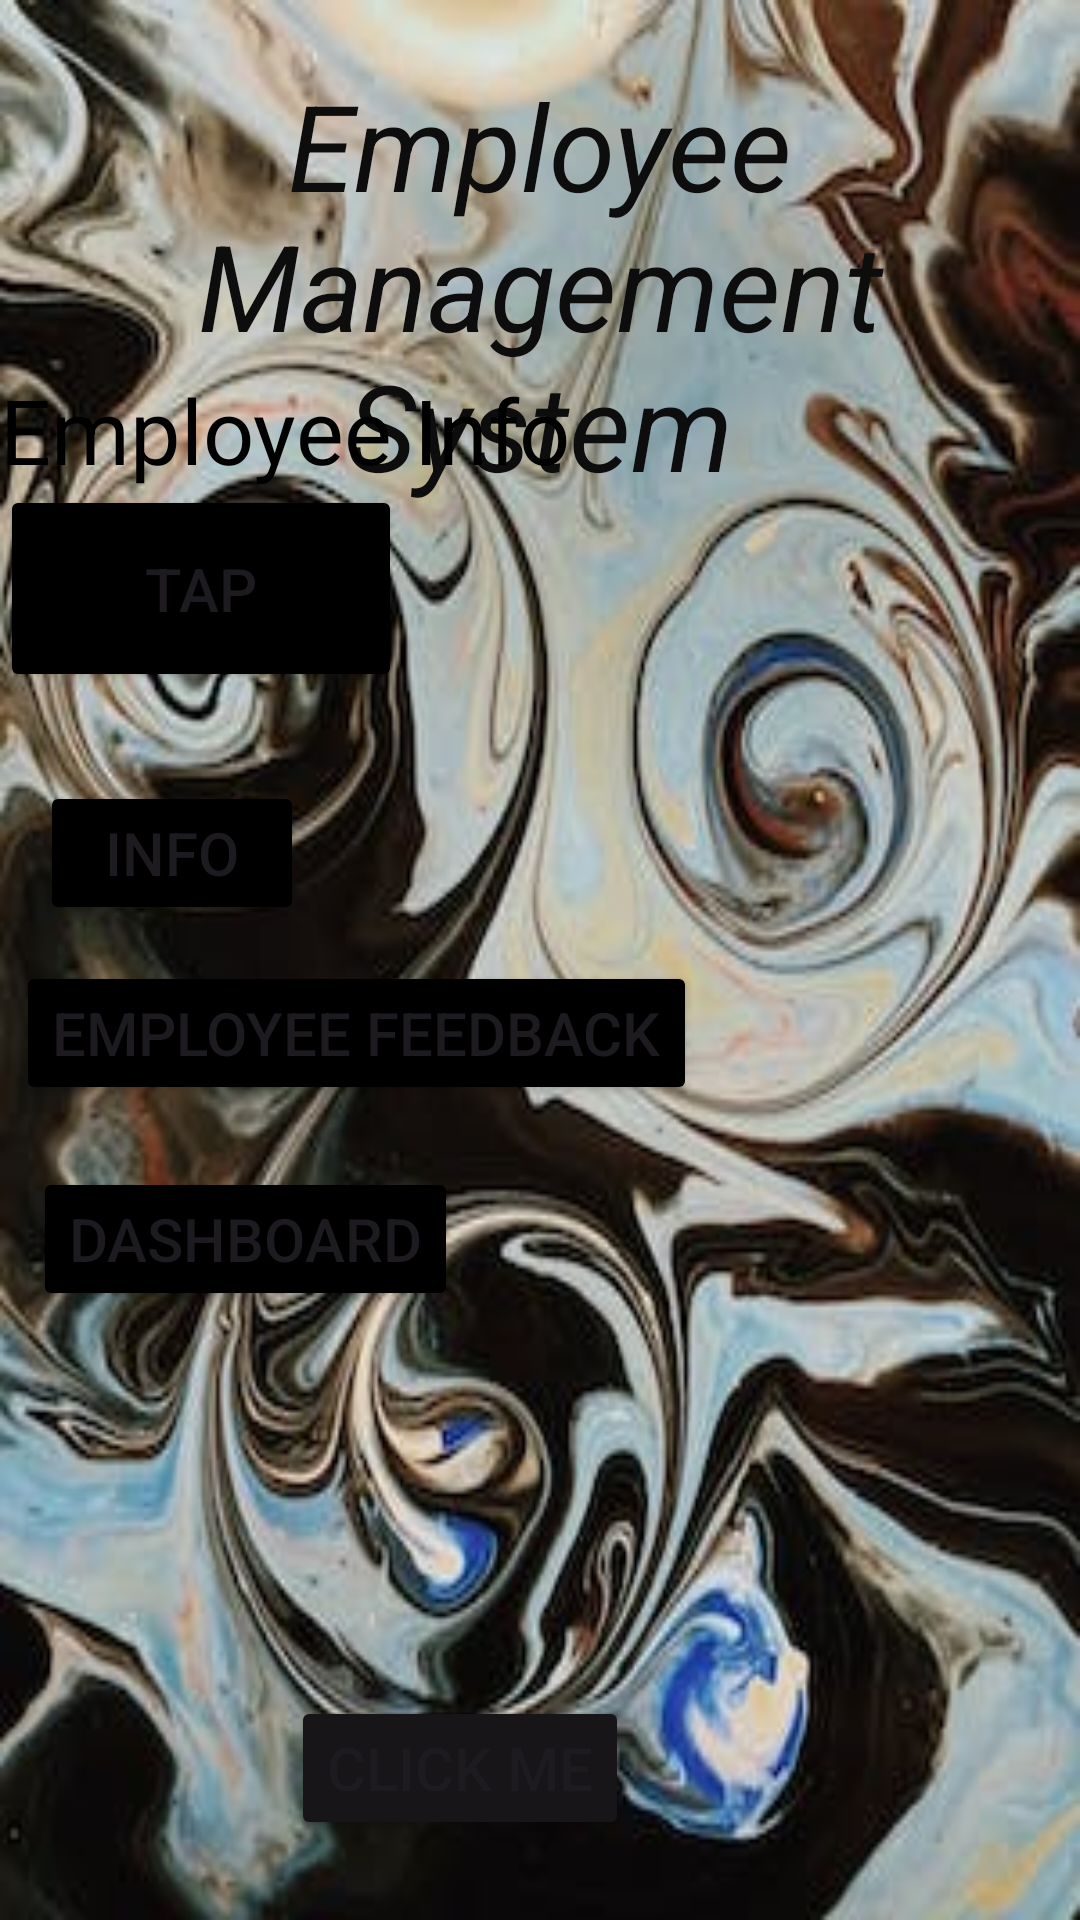

Android layout source for this screen:
<!-- AndroidManifest.xml: application theme Theme.Mageto -->
<!-- res/layout/activity_main.xml -->
<?xml version="1.0" encoding="utf-8"?>
<androidx.constraintlayout.widget.ConstraintLayout xmlns:android="http://schemas.android.com/apk/res/android"
    xmlns:app="http://schemas.android.com/apk/res-auto"
    xmlns:tools="http://schemas.android.com/tools"
    android:layout_width="match_parent"
    android:layout_height="match_parent"
    android:background="@drawable/sp3"
    tools:context=".MainActivity">

    <TextView
        android:id="@+id/text1"
        android:layout_width="wrap_content"
        android:layout_height="wrap_content"
        android:text="Employee Management System"
        android:textAlignment="center"
        android:textColor="#0E0D0E"
        android:textSize="40dp"
        android:textStyle="italic"
        app:layout_constraintBottom_toBottomOf="parent"
        app:layout_constraintEnd_toEndOf="parent"
        app:layout_constraintHorizontal_bias="0.0"
        app:layout_constraintStart_toStartOf="parent"
        app:layout_constraintTop_toTopOf="parent"
        app:layout_constraintVertical_bias="0.044" />

    <TextView
        android:id="@+id/text2"
        android:layout_width="wrap_content"
        android:layout_height="wrap_content"
        android:text="Employee Info"
        android:textColor="@color/black"
        android:textSize="30dp"
        app:layout_constraintBottom_toBottomOf="parent"
        app:layout_constraintEnd_toEndOf="parent"
        app:layout_constraintHorizontal_bias="0.0"
        app:layout_constraintStart_toStartOf="parent"
        app:layout_constraintTop_toTopOf="parent"
        app:layout_constraintVertical_bias="0.205" />

    <Button
        android:id="@+id/btn1"
        android:layout_width="wrap_content"
        android:layout_height="wrap_content"
        android:backgroundTint="#171517"
        android:text="Click Me"
        android:textSize="20dp"
        app:layout_constraintBottom_toBottomOf="parent"
        app:layout_constraintEnd_toEndOf="parent"
        app:layout_constraintHorizontal_bias="0.392"
        app:layout_constraintStart_toStartOf="parent"
        app:layout_constraintTop_toTopOf="parent"
        app:layout_constraintVertical_bias="0.955" />

    <Button
        android:id="@+id/button2"
        android:layout_width="134dp"
        android:layout_height="69dp"
        android:backgroundTint="@color/black"
        android:text="Tap"
        android:textSize="20dp"
        app:layout_constraintBottom_toBottomOf="parent"
        app:layout_constraintEnd_toEndOf="parent"
        app:layout_constraintHorizontal_bias="0.0"
        app:layout_constraintStart_toStartOf="parent"
        app:layout_constraintTop_toTopOf="parent"
        app:layout_constraintVertical_bias="0.283" />

    <Button
        android:id="@+id/button3"
        android:layout_width="wrap_content"
        android:layout_height="wrap_content"
        android:backgroundTint="@color/black"
        android:text="info"
        android:textSize="20dp"
        app:layout_constraintBottom_toBottomOf="parent"
        app:layout_constraintEnd_toEndOf="parent"
        app:layout_constraintHorizontal_bias="0.049"
        app:layout_constraintStart_toStartOf="parent"
        app:layout_constraintTop_toTopOf="parent"
        app:layout_constraintVertical_bias="0.44" />

    <Button
        android:id="@+id/btnf"
        android:layout_width="wrap_content"
        android:layout_height="wrap_content"
        android:text="Employee feedback"
        android:textSize="20dp"
        android:backgroundTint="@color/black"
        app:layout_constraintBottom_toBottomOf="parent"
        app:layout_constraintEnd_toEndOf="parent"
        app:layout_constraintHorizontal_bias="0.04"
        app:layout_constraintStart_toStartOf="parent"
        app:layout_constraintTop_toTopOf="parent"
        app:layout_constraintVertical_bias="0.541" />

    <Button
        android:id="@+id/btndash"
        android:layout_width="wrap_content"
        android:layout_height="wrap_content"
        android:text="Dashboard"
        android:textSize="20dp"
        android:backgroundTint="@color/black"
        app:layout_constraintBottom_toBottomOf="parent"
        app:layout_constraintEnd_toEndOf="parent"
        app:layout_constraintHorizontal_bias="0.05"
        app:layout_constraintStart_toStartOf="parent"
        app:layout_constraintTop_toTopOf="parent"
        app:layout_constraintVertical_bias="0.657" />
</androidx.constraintlayout.widget.ConstraintLayout>
<!-- resources referenced by this layout -->
<resources>
  <!-- drawable sp3: jpeg bitmap (drawable, 29611 bytes) -->
  <style name="Theme.Mageto" parent="Base.Theme.Mageto" />
  <style name="Base.Theme.Mageto" parent="Theme.Material3.DayNight.NoActionBar">
          
          
      </style>
  <!-- not gathered from this repository: default colours our renderer supplied (Android Studio template values) -->
  <color name="black">#FF000000</color>
</resources>
